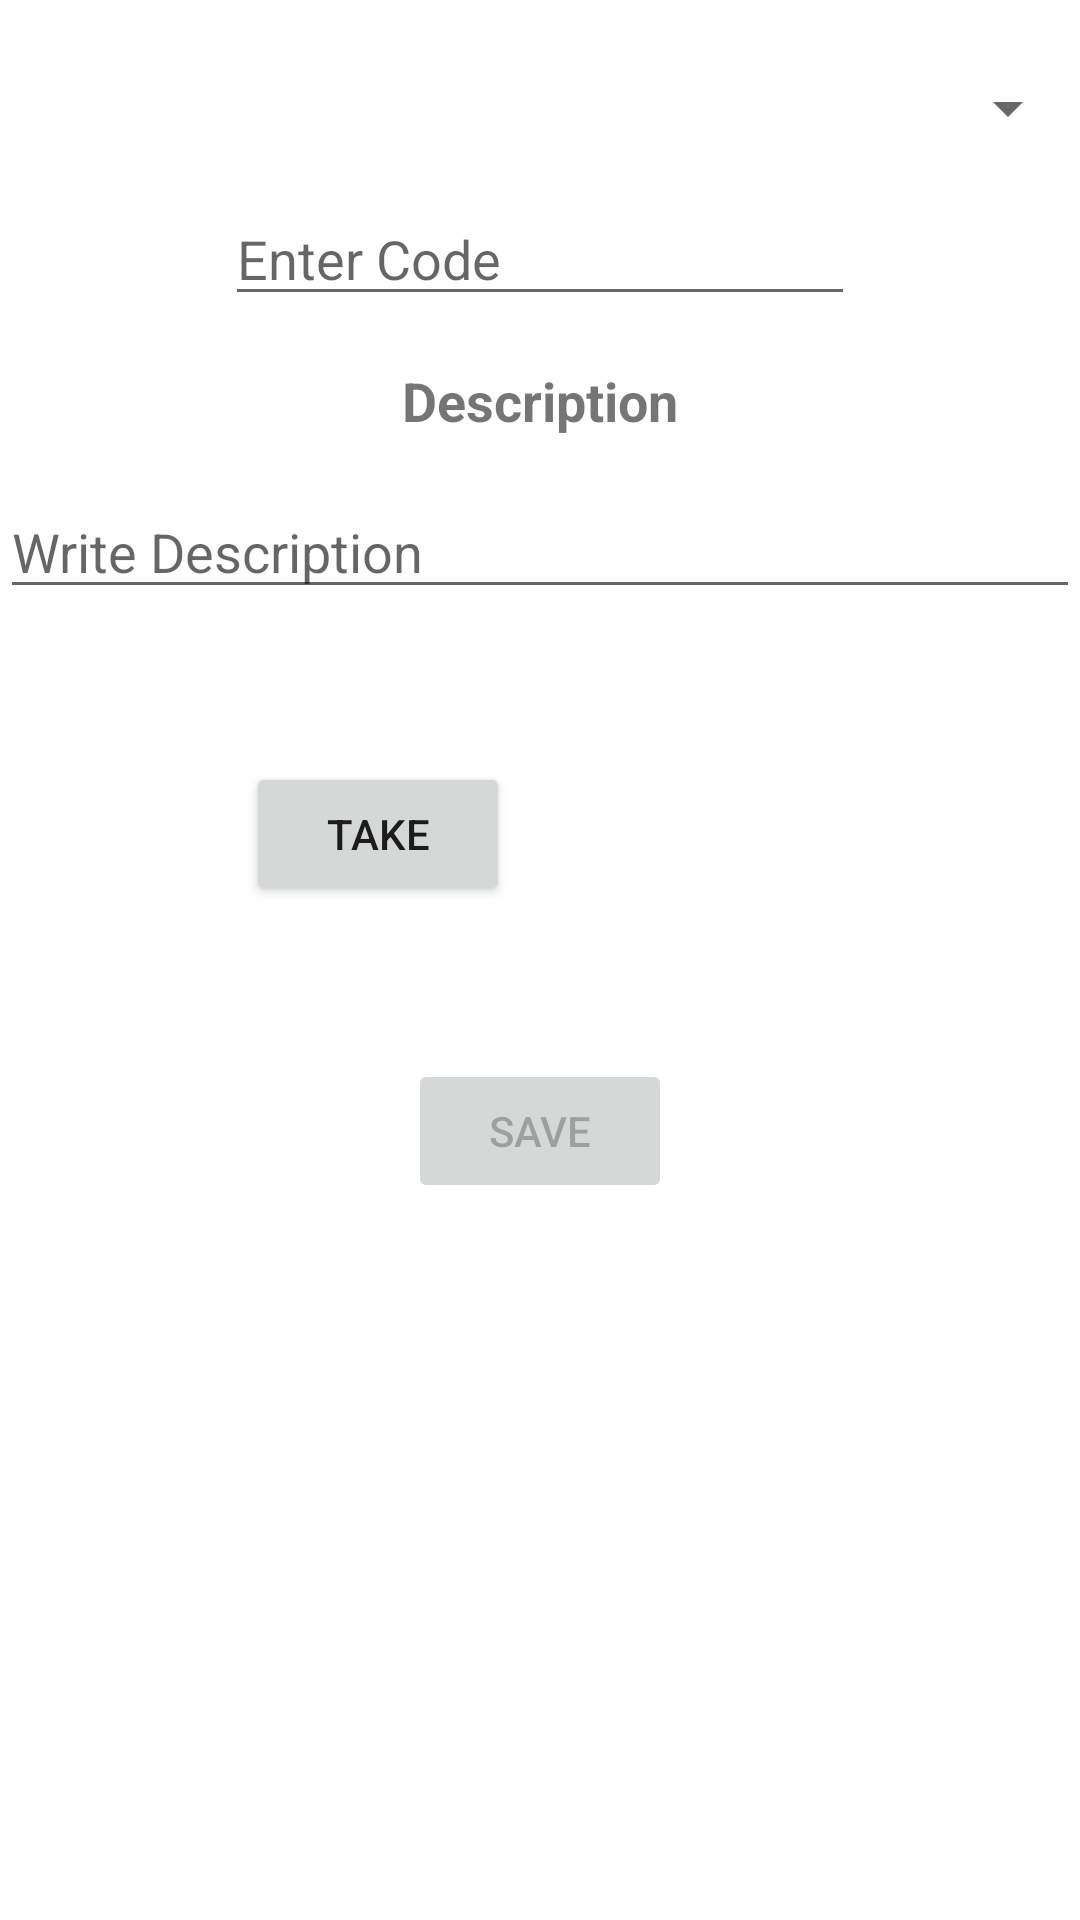

Produce the Android XML layout that renders to this screen, including the resource entries it uses.
<!-- AndroidManifest.xml: application theme Theme.MarmoushAdminApp -->
<!-- res/layout/fragment_upload_fregmant.xml -->
<?xml version="1.0" encoding="utf-8"?>
<androidx.constraintlayout.widget.ConstraintLayout xmlns:android="http://schemas.android.com/apk/res/android"
    xmlns:app="http://schemas.android.com/apk/res-auto"
    xmlns:tools="http://schemas.android.com/tools"
    android:id="@+id/frameLayout2"
    android:layout_width="match_parent"
    android:layout_height="match_parent"
    tools:context=".uploadFregmant">

    <Spinner
        android:id="@+id/titleSpinner"
        android:layout_width="match_parent"
        android:layout_height="wrap_content"
        android:layout_marginTop="24dp"
        app:layout_constraintEnd_toEndOf="parent"
        app:layout_constraintStart_toStartOf="parent"
        app:layout_constraintTop_toTopOf="parent" />

    <EditText
        android:id="@+id/etCode"
        android:layout_width="wrap_content"
        android:layout_height="wrap_content"
        android:layout_marginTop="16dp"
        android:ems="10"
        android:hint="Enter Code"
        android:inputType="textPersonName"
        app:layout_constraintEnd_toEndOf="parent"
        app:layout_constraintStart_toStartOf="parent"
        app:layout_constraintTop_toBottomOf="@+id/titleSpinner" />

    <TextView
        android:id="@+id/textView3"
        android:layout_width="wrap_content"
        android:layout_height="wrap_content"
        android:layout_marginTop="16dp"
        android:text="Description"
        android:textSize="18sp"
        android:textStyle="bold"
        app:layout_constraintEnd_toEndOf="parent"
        app:layout_constraintStart_toStartOf="parent"
        app:layout_constraintTop_toBottomOf="@+id/etCode" />

    <EditText
        android:id="@+id/etDescription"
        android:layout_width="0dp"
        android:layout_height="wrap_content"
        android:layout_marginTop="16dp"
        android:ems="10"
        android:hint="Write Description"
        android:inputType="textPersonName"
        app:layout_constraintEnd_toEndOf="parent"
        app:layout_constraintStart_toStartOf="parent"
        app:layout_constraintTop_toBottomOf="@+id/textView3" />

    <ImageView
        android:id="@+id/imagetaken"
        android:layout_width="150dp"
        android:layout_height="150dp"
        android:layout_marginEnd="16dp"
        app:layout_constraintEnd_toEndOf="parent"
        app:layout_constraintTop_toBottomOf="@+id/etDescription"
        tools:src="@tools:sample/avatars" />

    <Button
        android:id="@+id/takeButton"
        android:layout_width="wrap_content"
        android:layout_height="wrap_content"
        android:layout_marginEnd="24dp"
        android:text="Take"
        app:layout_constraintBottom_toBottomOf="@+id/imagetaken"
        app:layout_constraintEnd_toStartOf="@+id/imagetaken"
        app:layout_constraintTop_toTopOf="@+id/imagetaken" />

    <Button
        android:id="@+id/saveButton"
        android:layout_width="wrap_content"
        android:layout_height="wrap_content"
        android:enabled="false"
        android:text="save"
        app:layout_constraintEnd_toEndOf="parent"
        app:layout_constraintStart_toStartOf="parent"
        app:layout_constraintTop_toBottomOf="@+id/imagetaken" />
</androidx.constraintlayout.widget.ConstraintLayout>
<!-- resources referenced by this layout -->
<resources>
  <style name="Theme.MarmoushAdminApp" parent="Theme.MaterialComponents.DayNight.DarkActionBar">
          
          <item name="colorPrimary">@color/purple_500</item>
          <item name="colorPrimaryVariant">@color/purple_700</item>
          <item name="colorOnPrimary">@color/white</item>
          
          <item name="colorSecondary">@color/teal_200</item>
          <item name="colorSecondaryVariant">@color/teal_700</item>
          <item name="colorOnSecondary">@color/black</item>
          
          <item name="android:statusBarColor" tools:targetApi="l">?attr/colorPrimaryVariant</item>
          
      </style>
  <!-- not gathered from this repository: default colours our renderer supplied (Android Studio template values) -->
  <color name="purple_500">#FF6200EE</color>
  <color name="purple_700">#FF3700B3</color>
  <color name="teal_200">#FF03DAC5</color>
  <color name="teal_700">#FF018786</color>
  <color name="black">#FF000000</color>
  <color name="white">#FFFFFFFF</color>
</resources>
